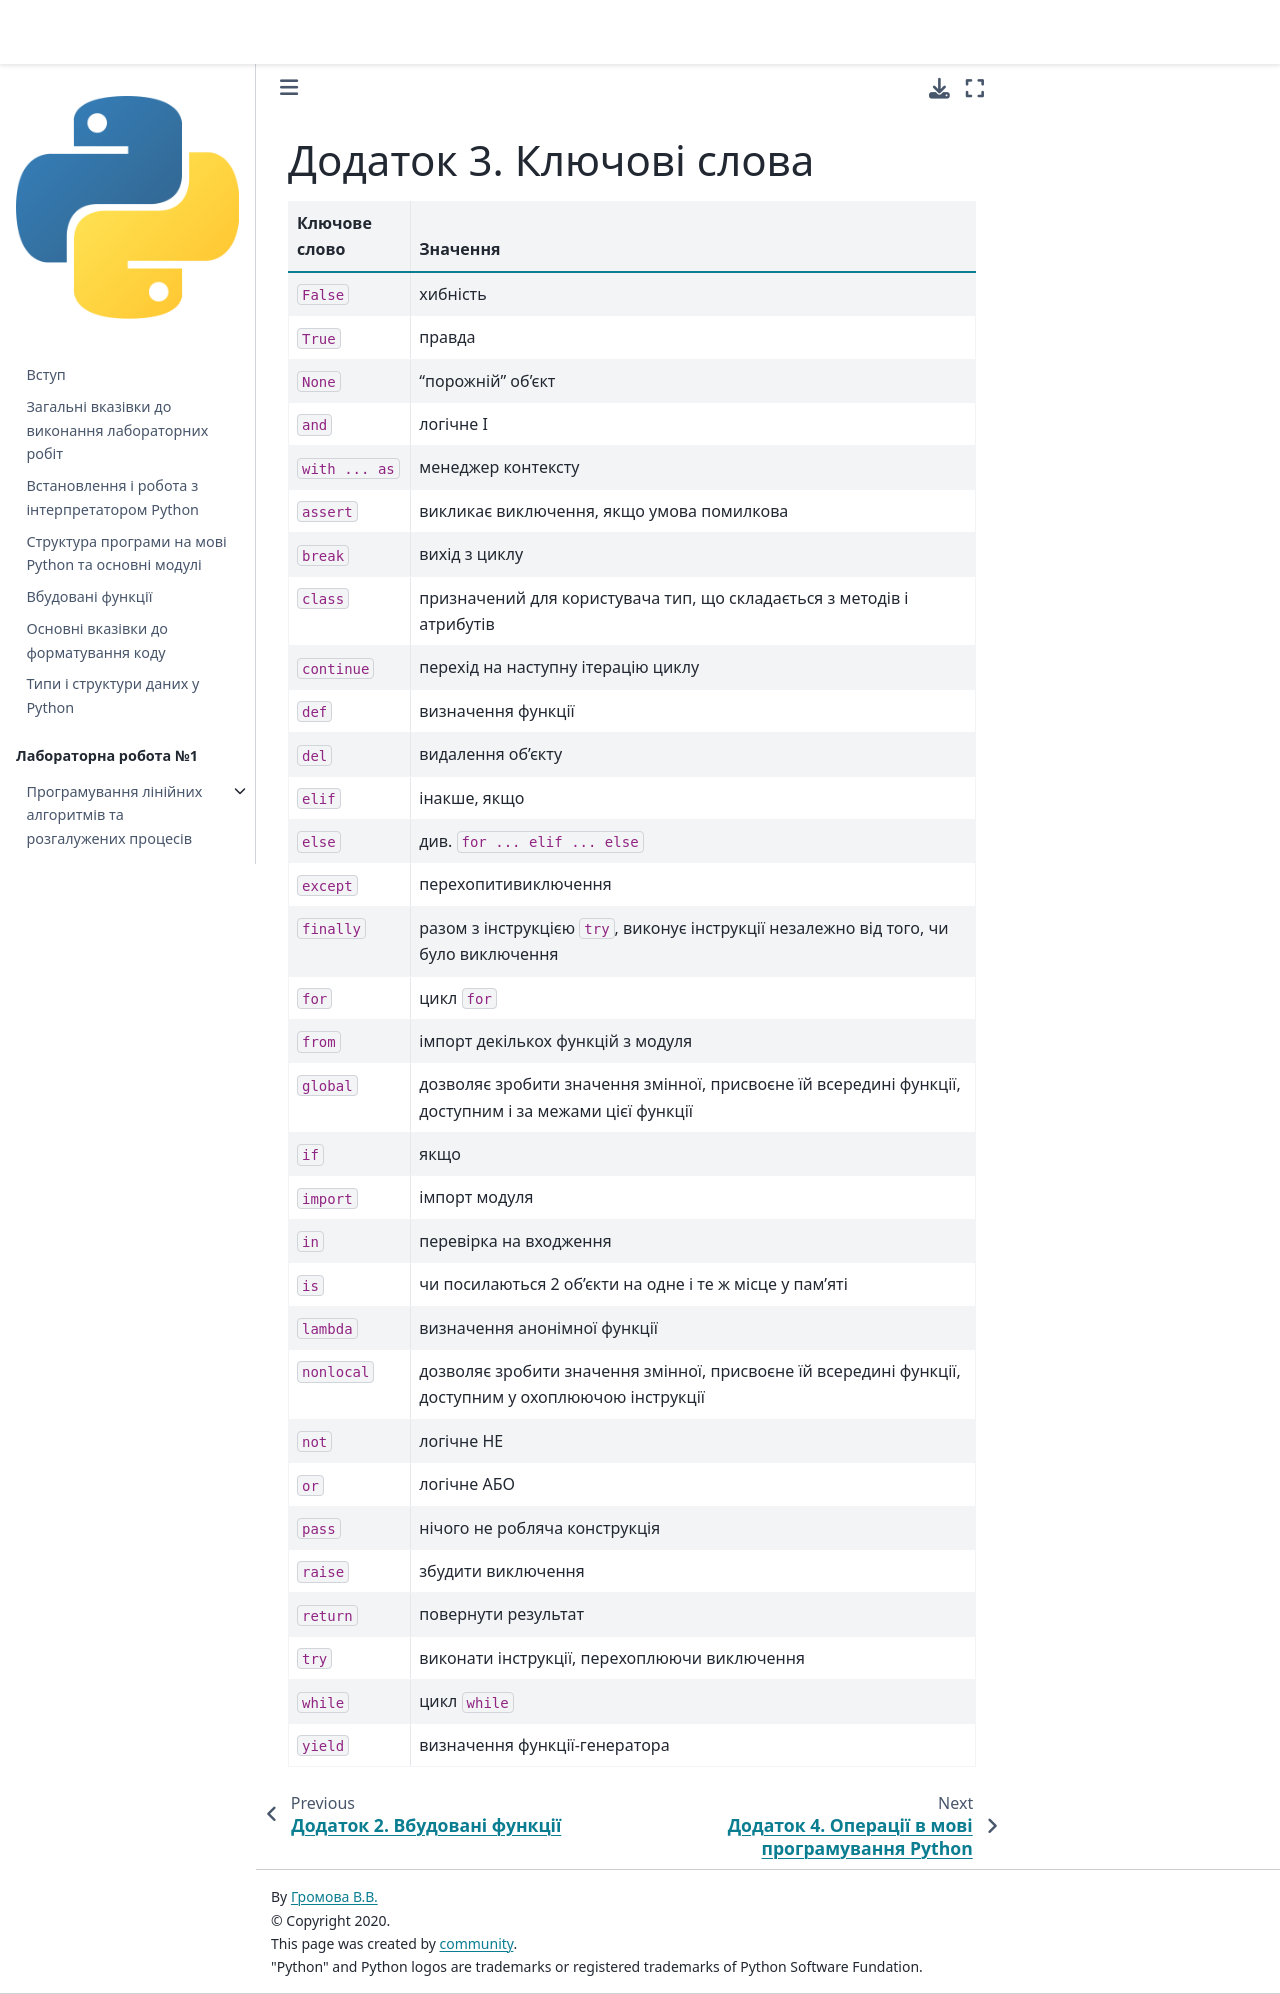

repository: kpi-fpm-pma/python-labs-book · page: content/outro/appendixC.html · generator: jekyll

# Додаток 3. Ключові слова

| Ключове слово | Значення |
| ---- | ---- |
| `False` | хибність |
| `True` | правда |
| `None` | "порожній" об'єкт |
| `and` | логічне І |
| `with ... as` | менеджер контексту |
| `assert` | викликає виключення, якщо умова помилкова |
| `break` | вихід з циклу |
| `class` | призначений для користувача тип, що складається з методів і атрибутів |
| `continue` | перехід на наступну ітерацію циклу |
| `def` | визначення функції |
| `del` | видалення об'єкту |
| `elif` | інакше, якщо |
| `else` | див. `for ... elif ... else` |
| `except` | перехопитивиключення |
| `finally` | разом з інструкцією `try`, виконує інструкції незалежно від того, чи було виключення |
| `for` | цикл `for` |
| `from` | імпорт декількох функцій з модуля |
| `global` | дозволяє зробити значення змінної, присвоєне їй всередині функції, доступним і за межами цієї функції |
| `if` | якщо |
| `import` | імпорт модуля |
| `in` | перевірка на входження |
| `is` | чи посилаються 2 об'єкти на одне і те ж місце у пам'яті |
| `lambda` | визначення анонімної функції |
| `nonlocal` | дозволяє зробити значення змінної, присвоєне їй всередині функції, доступним у охоплюючою інструкції |
| `not` | логічне НЕ |
| `or` | логічне АБО |
| `pass` | нічого не робляча конструкція |
| `raise` | збудити виключення |
| `return` | повернути результат |
| `try` | виконати інструкції, перехоплюючи виключення |
| `while` | цикл `while` |
| `yield` | визначення функції-генератора |
